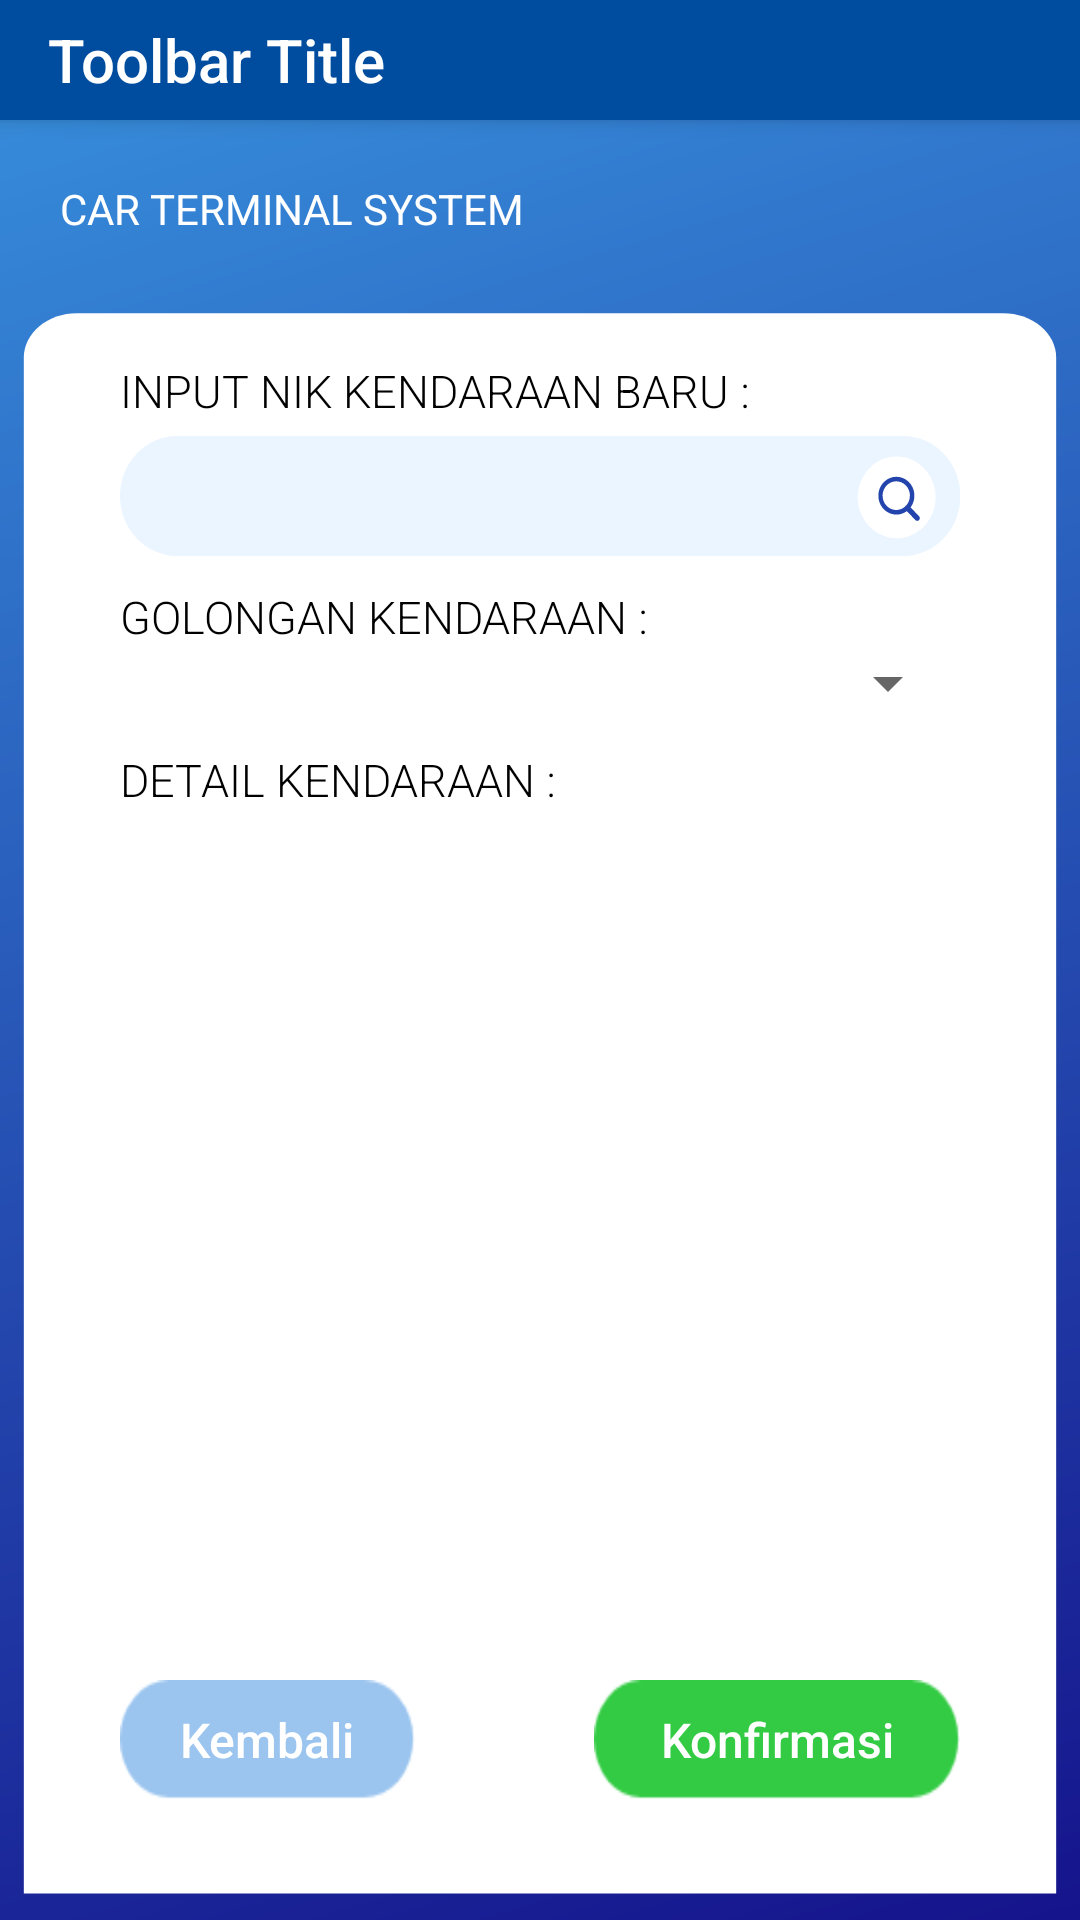

The Android layout XML behind this screen, and the referenced resources:
<!-- AndroidManifest.xml: application theme AppTheme -->
<!-- res/layout/activity_add_new_vehicle.xml -->
<?xml version="1.0" encoding="utf-8"?>
<RelativeLayout xmlns:android="http://schemas.android.com/apk/res/android"
    xmlns:tools="http://schemas.android.com/tools"
    android:layout_width="match_parent"
    android:layout_height="match_parent"
    android:animateLayoutChanges="true"
    android:background="@drawable/login_background"
    tools:context=".activity.SearchVehicleActivity">

    <include
        android:id="@+id/toolbarAddNewVehicle"
        layout="@layout/toolbar"
        android:layout_width="match_parent"
        android:layout_height="40dp"
        android:layout_marginBottom="20dp" />

    <RelativeLayout
        android:layout_width="wrap_content"
        android:layout_height="wrap_content"
        android:layout_marginTop="100dp"
        android:paddingLeft="40dp"
        android:paddingRight="40dp"
        android:background="@drawable/manifest_innerbox">

        <RelativeLayout
            android:id="@+id/relay1"
            android:layout_width="wrap_content"
            android:layout_height="wrap_content"
            android:layout_below="@+id/imgView_logo">

            <LinearLayout
                android:id="@+id/linearLayer1"
                android:layout_width="match_parent"
                android:layout_height="wrap_content"
                android:layout_below="@+id/tv_login"
                android:orientation="vertical">

            </LinearLayout>

            <LinearLayout
                android:id="@+id/layout1"
                android:layout_width="match_parent"
                android:layout_height="wrap_content"
                android:layout_marginTop="20dp"
                android:orientation="vertical">

                <TextView
                    android:layout_width="wrap_content"
                    android:layout_height="wrap_content"
                    android:fontFamily="sans-serif-light"
                    android:text="@string/addNewVehicleInputNIKLabel"
                    android:textAllCaps="true"
                    android:textColor="@color/black"
                    android:textSize="15sp" />

                <EditText
                    android:id="@+id/txtAddNewVehicleInputNIK"
                    android:layout_width="match_parent"
                    android:layout_height="40dp"
                    android:layout_marginTop="5dp"
                    android:background="@drawable/manifest_search"
                    android:fontFamily="sans-serif-light"
                    android:inputType="text"
                    android:paddingLeft="15dp"
                    android:paddingRight="15dp"
                    android:textColor="@color/black"
                    android:textSize="15sp" />

                <LinearLayout
                    android:id="@+id/layout2"
                    android:layout_width="match_parent"
                    android:layout_height="wrap_content"
                    android:layout_marginTop="10dp"
                    android:orientation="vertical">

                    <TextView
                        android:layout_width="wrap_content"
                        android:layout_height="wrap_content"
                        android:fontFamily="sans-serif-light"
                        android:text="@string/addNewVehicleClass"
                        android:textAllCaps="true"
                        android:textColor="@color/black"
                        android:textSize="15sp" />

                    <androidx.appcompat.widget.AppCompatSpinner
                        android:id="@+id/addNewVehicleClassSpinner"
                        android:layout_width="match_parent"
                        android:layout_height="wrap_content"
                        android:spinnerMode="dropdown" />

                </LinearLayout>

                <LinearLayout
                    android:id="@+id/layout3"
                    android:layout_width="match_parent"
                    android:layout_height="wrap_content"
                    android:layout_marginTop="10dp"
                    android:orientation="vertical">

                    <TextView
                        android:layout_width="wrap_content"
                        android:layout_height="wrap_content"
                        android:fontFamily="sans-serif-light"
                        android:text="@string/addNewVehicleDescriptionLabel"
                        android:textAllCaps="true"
                        android:textColor="@color/black"
                        android:textSize="15sp" />

                    <EditText
                        android:id="@+id/txtAddNewVehicleDescription"
                        android:layout_width="match_parent"
                        android:layout_height="wrap_content"
                        android:layout_marginTop="5dp"
                        android:background="@drawable/et_bg"
                        android:fontFamily="sans-serif-light"
                        android:gravity="top"
                        android:inputType="textMultiLine"
                        android:lines="5"
                        android:maxLines="3"
                        android:padding="15dp"
                        android:scrollbars="vertical"
                        android:textColor="@color/black"
                        android:textSize="15sp" />

                </LinearLayout>

                <RelativeLayout
                    android:layout_width="match_parent"
                    android:layout_height="wrap_content"
                    android:layout_marginBottom="40dp">

                    <Button
                        android:id="@+id/btnAddNewVehicleBackToSearchVehicle"
                        android:layout_width="wrap_content"
                        android:layout_height="40dp"
                        android:layout_alignParentLeft="true"
                        android:layout_alignParentBottom="true"
                        android:layout_centerHorizontal="true"
                        android:background="@drawable/button_manifest_kembali"
                        android:fontFamily="sans-serif-medium"
                        android:paddingLeft="20dp"
                        android:paddingRight="20dp"
                        android:text="@string/btnBackToDetailManifest"
                        android:textAllCaps="false"
                        android:textColor="@color/white"
                        android:textSize="16sp" />

                    <Button
                        android:id="@+id/btnAddNewVehicleConfirm"
                        android:layout_width="wrap_content"
                        android:layout_height="40dp"
                        android:layout_alignParentRight="true"
                        android:layout_alignParentBottom="true"
                        android:layout_centerHorizontal="true"
                        android:background="@drawable/button_manifest_konfirmasi"
                        android:fontFamily="sans-serif-medium"
                        android:paddingLeft="20dp"
                        android:paddingRight="20dp"
                        android:text="@string/btnConfirmVehicle"
                        android:textAllCaps="false"
                        android:textColor="@color/white"
                        android:textSize="16sp" />

                </RelativeLayout>

            </LinearLayout>

        </RelativeLayout>

    </RelativeLayout>

    <TextView
        android:id="@+id/textView2"
        android:layout_width="wrap_content"
        android:layout_height="wrap_content"
        android:text="@string/carTerminalSystem"
        android:layout_marginTop="60dp"
        android:layout_marginLeft="20dp"
        android:textColor="@color/white"/>

</RelativeLayout>
<!-- res/layout/toolbar.xml (included above) -->
<?xml version="1.0" encoding="utf-8"?>
<androidx.appcompat.widget.Toolbar xmlns:android="http://schemas.android.com/apk/res/android"
    xmlns:app="http://schemas.android.com/apk/res-auto"
    android:layout_width="match_parent"
    android:layout_height="wrap_content"
    android:background="@color/gradStop"
    android:elevation="4dp"
    android:orientation="vertical"
    app:title="Toolbar Title"
    app:titleTextColor="@color/white">

</androidx.appcompat.widget.Toolbar>
<!-- resources referenced by this layout -->
<resources>
  <color name="black">#000000</color>
  <color name="gradStop">#004D9F</color>
  <color name="white">#FFFFFF</color>
  <!-- drawable button_manifest_kembali: png bitmap (drawable-hdpi, 1384 bytes) -->
  <!-- drawable button_manifest_konfirmasi: png bitmap (drawable-hdpi, 1462 bytes) -->
  <!-- drawable et_bg (drawable) -->
  <shape xmlns:android="http://schemas.android.com/apk/res/android"
      android:shape="rectangle">
  
      <corners
          android:bottomLeftRadius="20dp"
          android:bottomRightRadius="20dp"
          android:topLeftRadius="20dp"
          android:topRightRadius="20dp"/>
  
      <stroke
          android:width="1dp"
          android:color="@color/white"/>
  </shape>
  <!-- drawable login_background (drawable) -->
  <vector xmlns:android="http://schemas.android.com/apk/res/android" xmlns:aapt="http://schemas.android.com/aapt"
      android:viewportWidth="390"
      android:viewportHeight="812"
      android:width="390dp"
      android:height="812dp">
      <path
          android:pathData="M0 0H390V812H0V0Z">
          <aapt:attr
              name="android:fillColor">
              <gradient
                  android:startX="77.61"
                  android:startY="-37.352"
                  android:endX="390"
                  android:endY="846.104"
                  android:tileMode="clamp">
                  <item
                      android:color="#3892DE"
                      android:offset="0" />
                  <item
                      android:color="#140F89"
                      android:offset="1" />
              </gradient>
          </aapt:attr>
      </path>
  </vector>
  <!-- drawable manifest_innerbox (drawable) -->
  <vector
      xmlns:android="http://schemas.android.com/apk/res/android"
      android:name="vector"
      android:width="408dp"
      android:height="734dp"
      android:viewportWidth="408"
      android:viewportHeight="734">
      <path
          android:name="path"
          android:pathData="M 29 6 L 379 6 C 384.302 6 389.393 8.109 393.142 11.858 C 396.891 15.607 399 20.698 399 26 L 399 722 L 9 722 L 9 26 C 9 20.698 11.109 15.607 14.858 11.858 C 18.607 8.109 23.698 6 29 6 Z"
          android:fillColor="#ffffff"
          android:strokeWidth="1"/>
  </vector>
  <!-- drawable manifest_search: vector/xml drawable (drawable, 2576 chars, omitted) -->
  <string name="addNewVehicleClass">Golongan Kendaraan :</string>
  <string name="addNewVehicleDescriptionLabel">Detail Kendaraan :</string>
  <string name="addNewVehicleInputNIKLabel">Input NIK Kendaraan Baru :</string>
  <string name="btnBackToDetailManifest">Kembali</string>
  <string name="btnConfirmVehicle">Konfirmasi</string>
  <string name="carTerminalSystem">CAR TERMINAL SYSTEM</string>
  <style name="AppTheme" parent="Theme.AppCompat.Light.DarkActionBar">
          
          <item name="windowActionBar">false</item>
          <item name="windowNoTitle">true</item>
          <item name="colorPrimary">@color/colorPrimary</item>
          <item name="colorPrimaryDark">@color/colorPrimaryDark</item>
          <item name="colorAccent">@color/colorAccent</item>
      </style>
  <color name="colorPrimary">#23A7D8</color>
  <color name="colorPrimaryDark">#23A7D8</color>
  <color name="colorAccent">#FFFFFF</color>
</resources>
